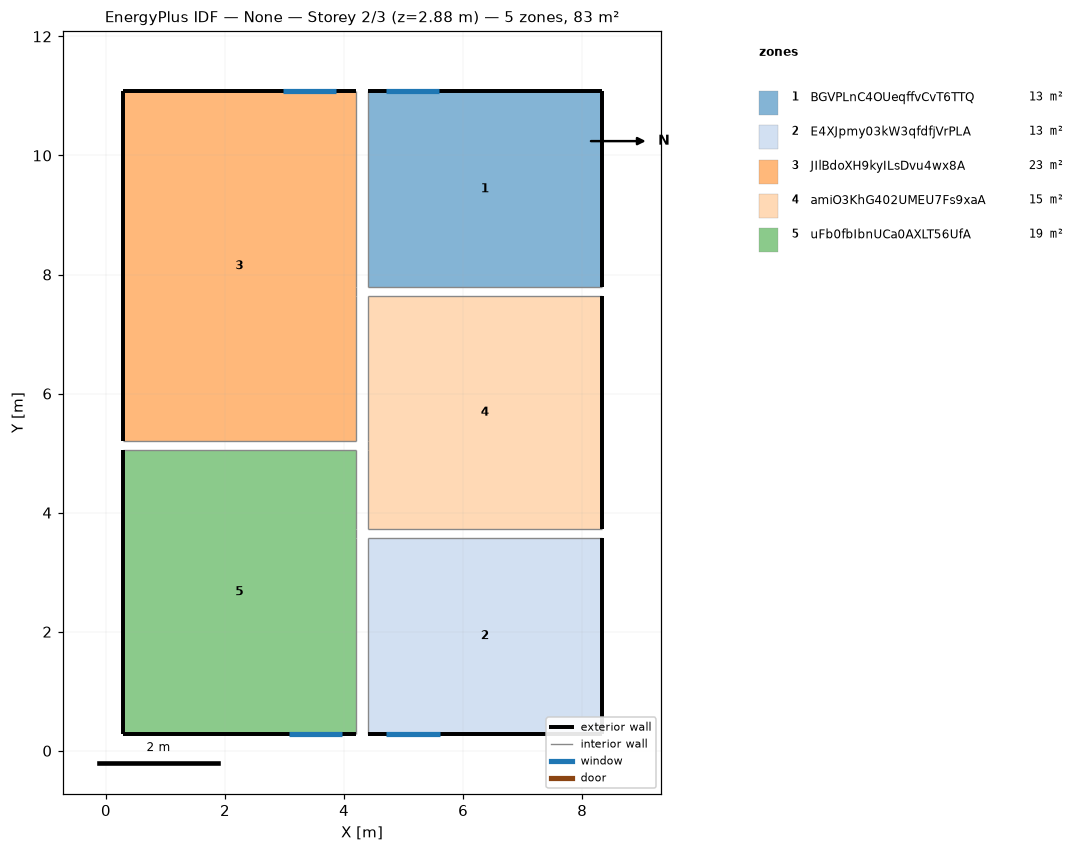
=== STOREY PLAN SPEC (per zone: floor XY polygon, exterior-wall plan segments, windows/doors) ===
zone 1: BGVPLnC4OUeqffvCvT6TTQ  (12.9 m²)
  floor: (8.32, 11.09) (8.32, 7.79) (4.41, 7.79) (4.41, 11.09)
  exterior wall: (8.32, 11.09) – (4.41, 11.09)  [3.9 m]
    window: (5.60, 11.09) – (4.70, 11.09)  [1.1 m²]
  exterior wall: (8.32, 7.79) – (8.32, 11.09)  [3.3 m]
  interior walls: 2
zone 2: E4XJpmy03kW3qfdfjVrPLA  (12.9 m²)
  floor: (8.32, 3.58) (8.32, 0.28) (4.41, 0.28) (4.41, 3.58)
  exterior wall: (8.32, 0.28) – (8.32, 3.58)  [3.3 m]
  exterior wall: (4.41, 0.28) – (8.32, 0.28)  [3.9 m]
    window: (4.71, 0.28) – (5.61, 0.28)  [1.1 m²]
  interior walls: 2
zone 3: JIlBdoXH9kyILsDvu4wx8A  (23.1 m²)
  floor: (4.20, 11.09) (4.20, 5.20) (0.28, 5.20) (0.28, 11.09)
  exterior wall: (0.28, 11.09) – (0.28, 5.20)  [5.9 m]
  exterior wall: (4.20, 11.09) – (0.28, 11.09)  [3.9 m]
    window: (3.87, 11.09) – (2.97, 11.09)  [1.1 m²]
  interior walls: 4
zone 4: amiO3KhG402UMEU7Fs9xaA  (15.3 m²)
  floor: (8.32, 7.64) (8.32, 3.73) (4.41, 3.73) (4.41, 7.64)
  exterior wall: (8.32, 3.73) – (8.32, 7.64)  [3.9 m]
  interior walls: 5
zone 5: uFb0fbIbnUCa0AXLT56UfA  (18.7 m²)
  floor: (4.20, 5.05) (4.20, 0.28) (0.28, 0.28) (0.28, 5.05)
  exterior wall: (0.28, 0.28) – (4.20, 0.28)  [3.9 m]
    window: (3.07, 0.28) – (3.97, 0.28)  [1.1 m²]
  exterior wall: (0.28, 5.05) – (0.28, 0.28)  [4.8 m]
  interior walls: 4

=== DERIVED (storey summary) ===
Building: None
Storey: 2 of 3  (floor level z = 2.88 m)
Storey gross floor area: 83.0 m²
Zones on this storey: 5
  - BGVPLnC4OUeqffvCvT6TTQ: floor 12.9 m²; exterior wall 7.2 m (18.8 m²); 1 window(s) 1.1 m²; WWR 5.8%
  - E4XJpmy03kW3qfdfjVrPLA: floor 12.9 m²; exterior wall 7.2 m (18.8 m²); 1 window(s) 1.1 m²; WWR 5.8%
  - JIlBdoXH9kyILsDvu4wx8A: floor 23.1 m²; exterior wall 9.8 m (25.5 m²); 1 window(s) 1.1 m²; WWR 4.2%
  - amiO3KhG402UMEU7Fs9xaA: floor 15.3 m²; exterior wall 3.9 m (10.2 m²); WWR 0.0%
  - uFb0fbIbnUCa0AXLT56UfA: floor 18.7 m²; exterior wall 8.7 m (22.6 m²); 1 window(s) 1.1 m²; WWR 4.8%
Zone adjacency (shared interzone walls):
  - BGVPLnC4OUeqffvCvT6TTQ ↔ JIlBdoXH9kyILsDvu4wx8A
  - BGVPLnC4OUeqffvCvT6TTQ ↔ amiO3KhG402UMEU7Fs9xaA
  - E4XJpmy03kW3qfdfjVrPLA ↔ amiO3KhG402UMEU7Fs9xaA
  - E4XJpmy03kW3qfdfjVrPLA ↔ uFb0fbIbnUCa0AXLT56UfA
  - JIlBdoXH9kyILsDvu4wx8A ↔ amiO3KhG402UMEU7Fs9xaA
  - JIlBdoXH9kyILsDvu4wx8A ↔ uFb0fbIbnUCa0AXLT56UfA
  - amiO3KhG402UMEU7Fs9xaA ↔ uFb0fbIbnUCa0AXLT56UfA